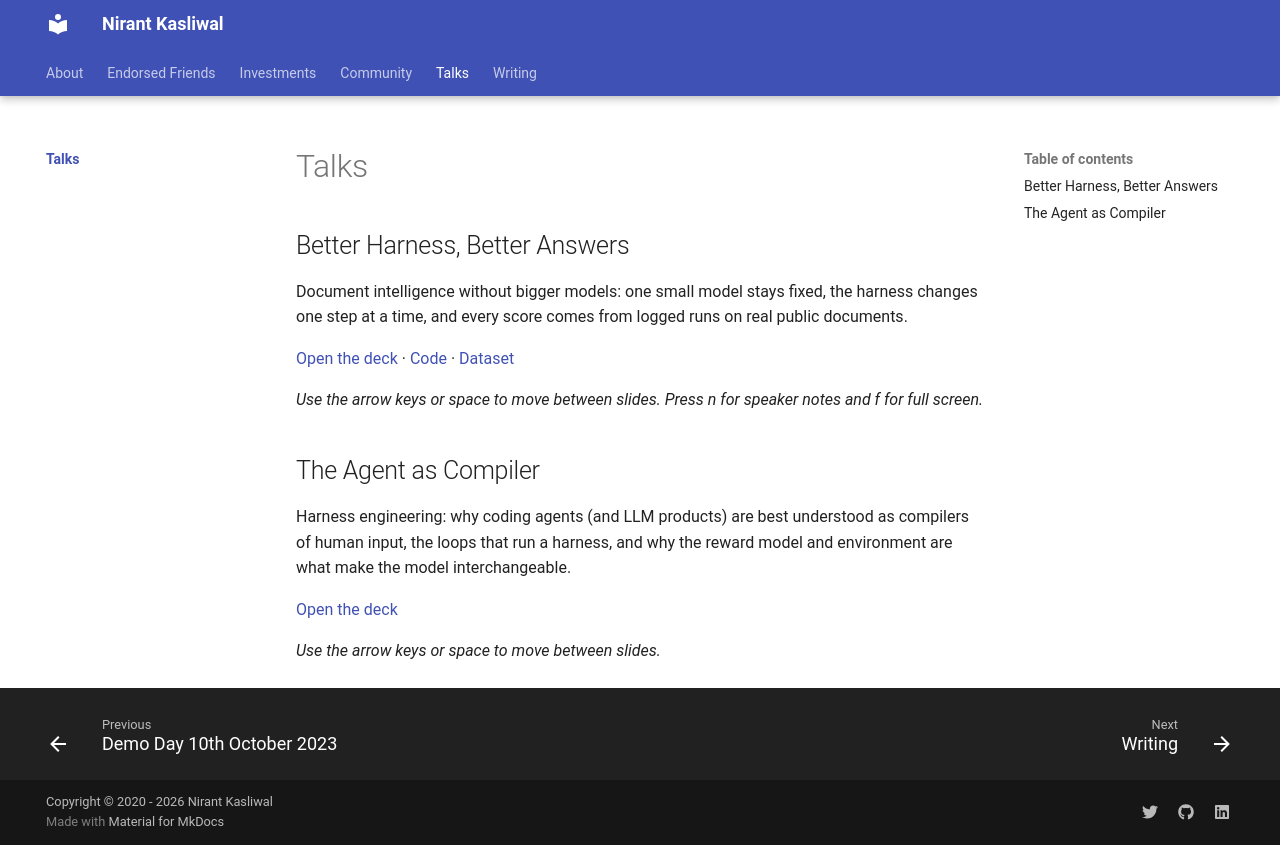

repository: NirantK/nirantk.github.io · page: talks/index.html · generator: mkdocs

# Talks

## Better Harness, Better Answers

Document intelligence without bigger models: one small model stays fixed, the harness
changes one step at a time, and every score comes from logged runs on real public documents.

[Open the deck](better-harness-better-answers.html){ target=_blank } ·
[Code](https://github.com/NirantK/better-harness-better-answers){ target=_blank } ·
[Dataset](https://huggingface.co/datasets/nirantk/document-harness-evaluation){ target=_blank }

*Use the arrow keys or space to move between slides. Press n for speaker notes and f for full screen.*

## The Agent as Compiler

Harness engineering: why coding agents (and LLM products) are best understood as
compilers of human input, the loops that run a harness, and why the reward model
and environment are what make the model interchangeable.

[Open the deck](agent-as-compiler.html){ target=_blank }

*Use the arrow keys or space to move between slides.*
